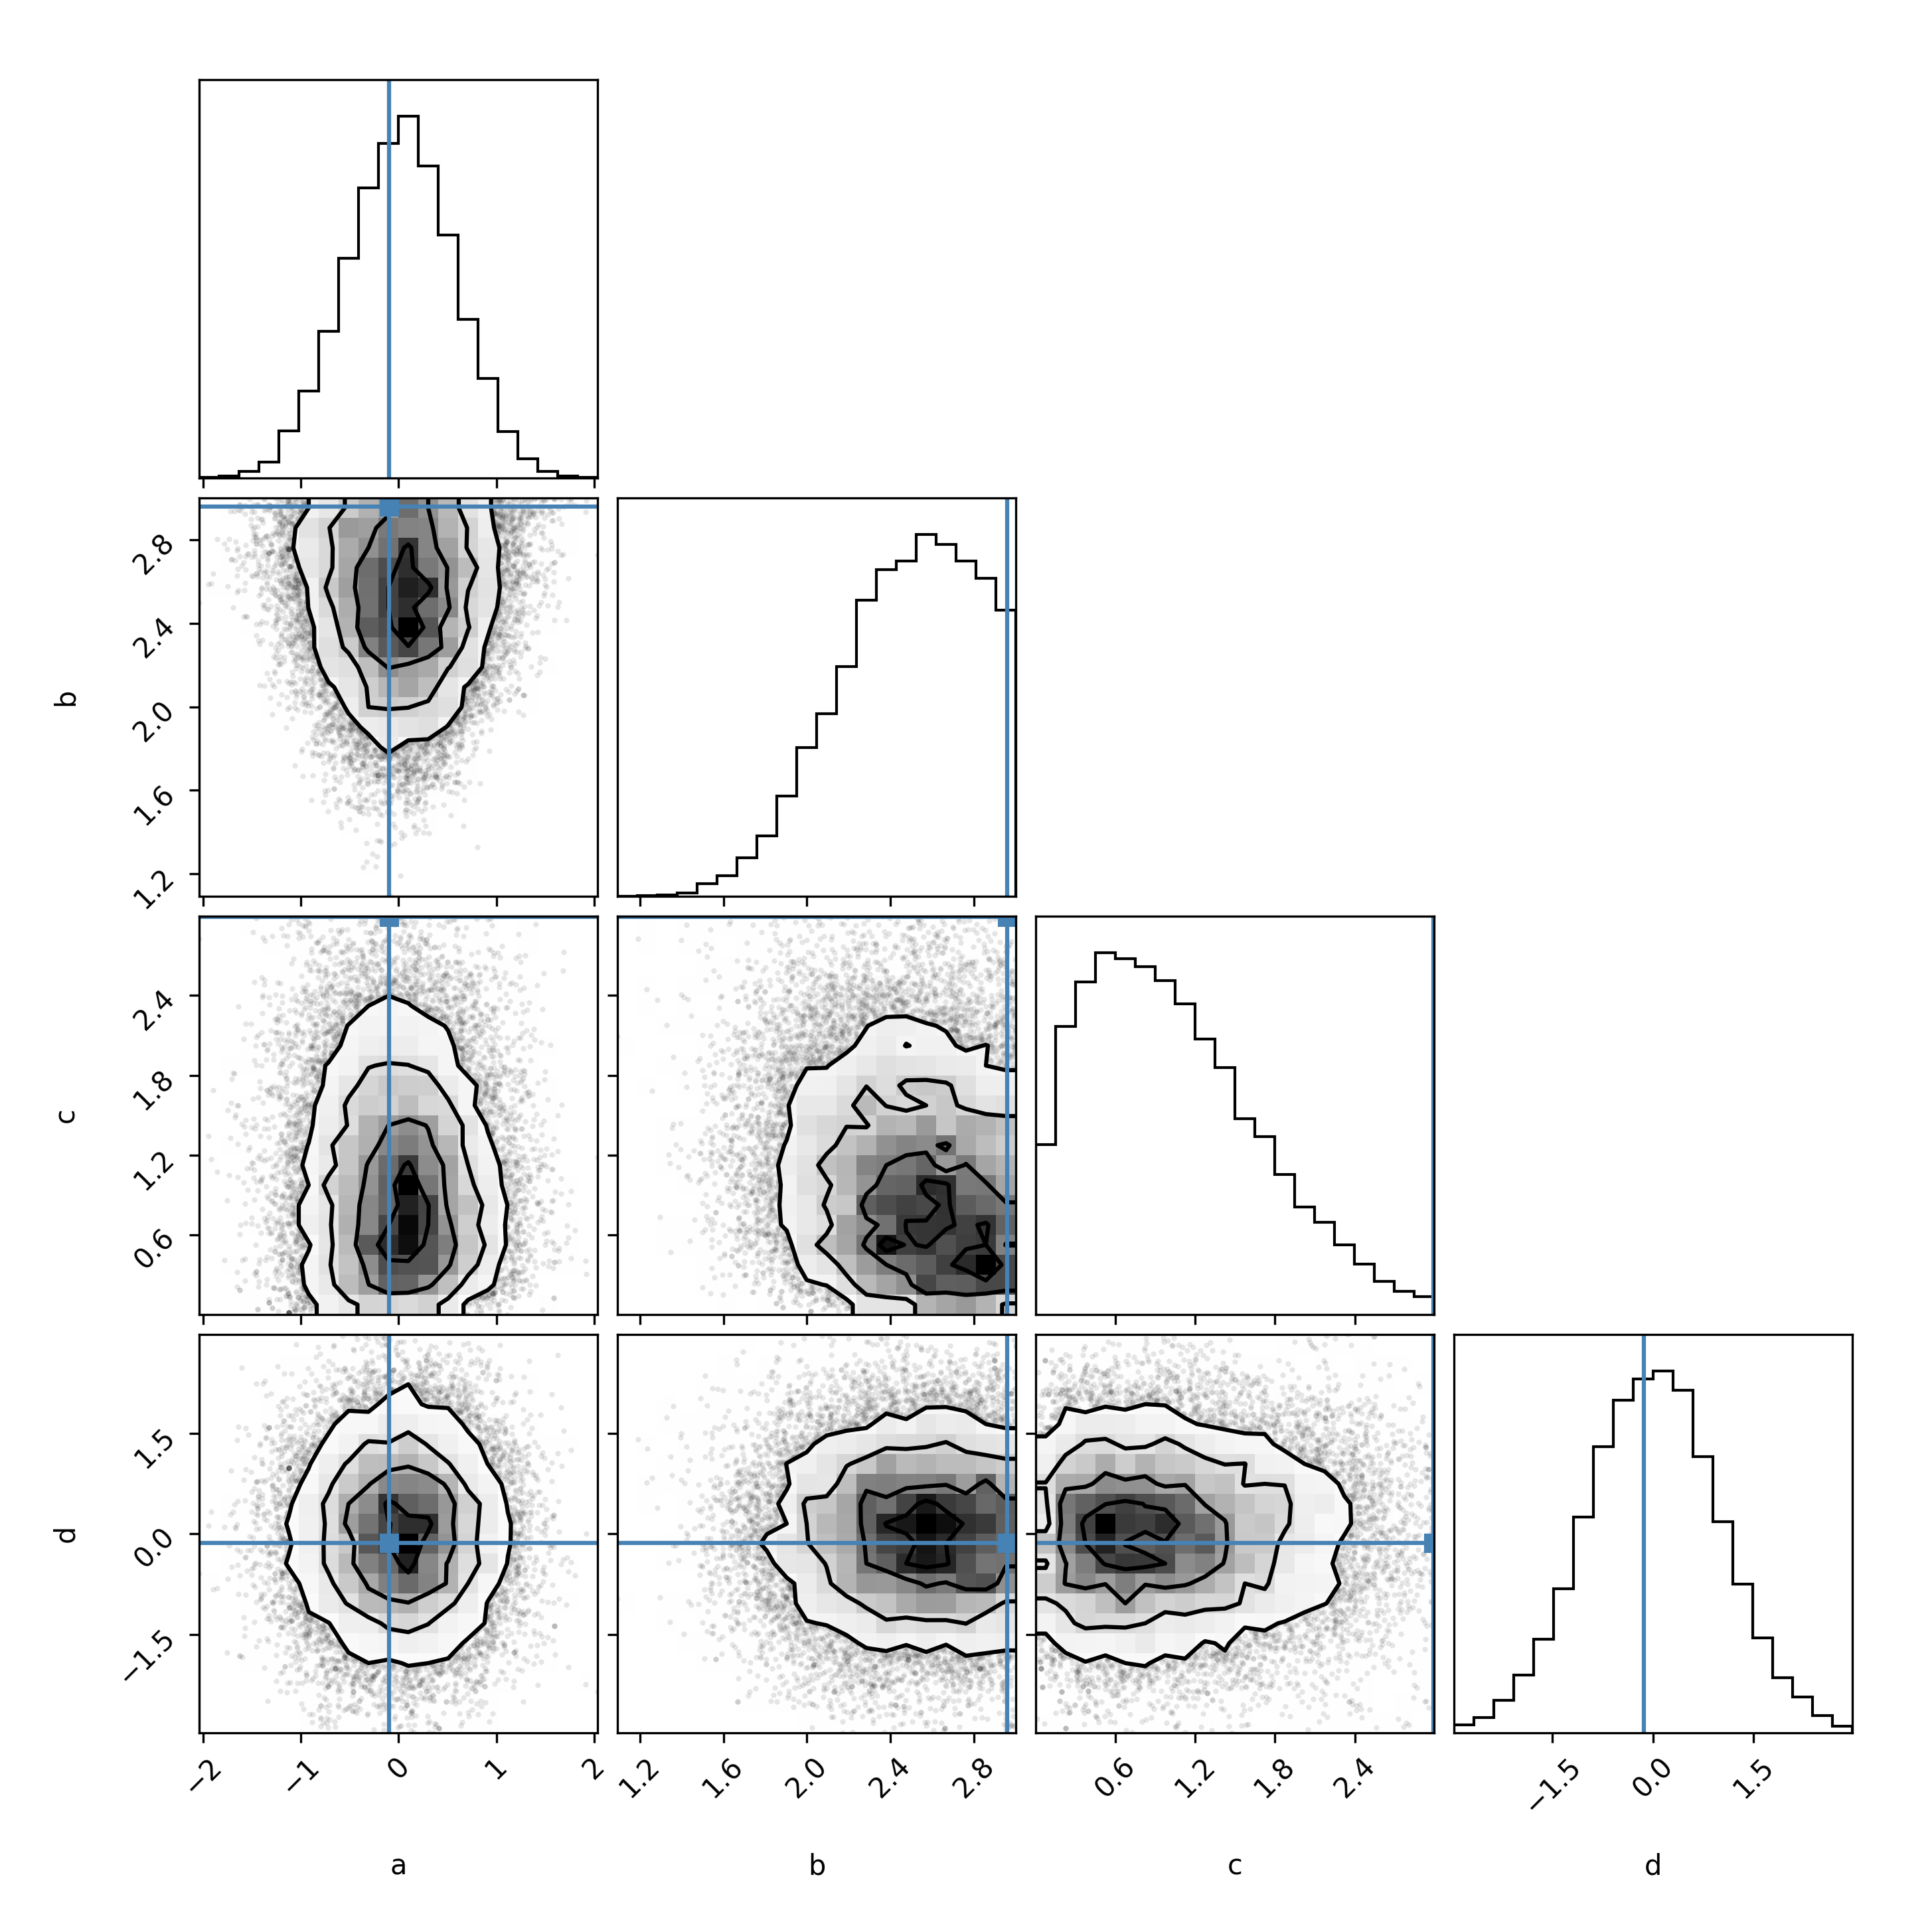

Write the Python code that produced this figure.
# Test monotonic likelihood function defined in rm_hooks.py
import numpy as np
import jax.numpy as jnp
import jax.random as random

from numpyro import distributions as dist
from numpyro import deterministic, sample, factor
from numpyro.infer import MCMC, NUTS, init_to_median

import matplotlib.pyplot as plt
import corner

from rm_hooks import global_monotonic_ll

def test_function(x, a:float, b:float, c:float, d:float):
    return a * jnp.cos(x) + b * x + c * jnp.exp(x) + d

def ll_test(x):
    a = sample("a", dist.TruncatedNormal(0.0, 1.0, low=-3.0, high=3.0))
    b = sample("b", dist.TruncatedNormal(0.0, 1.0, low=-3.0, high=3.0))
    c = sample("c", dist.TruncatedNormal(0.0, 1.0, low=-3.0, high=3.0))
    d = sample("d", dist.TruncatedNormal(0.0, 1.0, low=-3.0, high=3.0))
    y = deterministic("y", test_function(x, a, b, c, d))
    ll = global_monotonic_ll(y, jnp.ones_like(y)*0.1)
    deterministic("log_likelihood", ll)
    factor("ll", ll)

x = jnp.linspace(-5, 5, 100)
nuts_kernel = NUTS(ll_test, init_strategy=init_to_median(num_samples=1000))
mcmc = MCMC(nuts_kernel, num_warmup=10000, num_samples=20000, progress_bar=True)
mcmc.run(random.PRNGKey(0), x)
mcmc.print_summary()
samples = mcmc.get_samples()

max_ll_idx = np.argmax(samples["log_likelihood"])
print("Max likelihood parameters: ")
print(f"a = {samples['a'][max_ll_idx]:.2f}")
print(f"b = {samples['b'][max_ll_idx]:.2f}")
print(f"c = {samples['c'][max_ll_idx]:.2f}")
print(f"d = {samples['d'][max_ll_idx]:.2f}")

corner_samples = {
    "a": samples["a"],
    "b": samples["b"],
    "c": samples["c"],
    "d": samples["d"]
}
corner_data = np.column_stack([corner_samples[key] for key in ["a", "b", "c", "d"]])
figure = corner.corner(
    corner_data,
    labels=["a", "b", "c", "d"],
    truths=[
        samples["a"][max_ll_idx],
        samples["b"][max_ll_idx],
        samples["c"][max_ll_idx],
        samples["d"][max_ll_idx]
    ]
)
plt.savefig("/mnt/users/koe/SPARC_RAR/likelihood_test.png", dpi=300)
